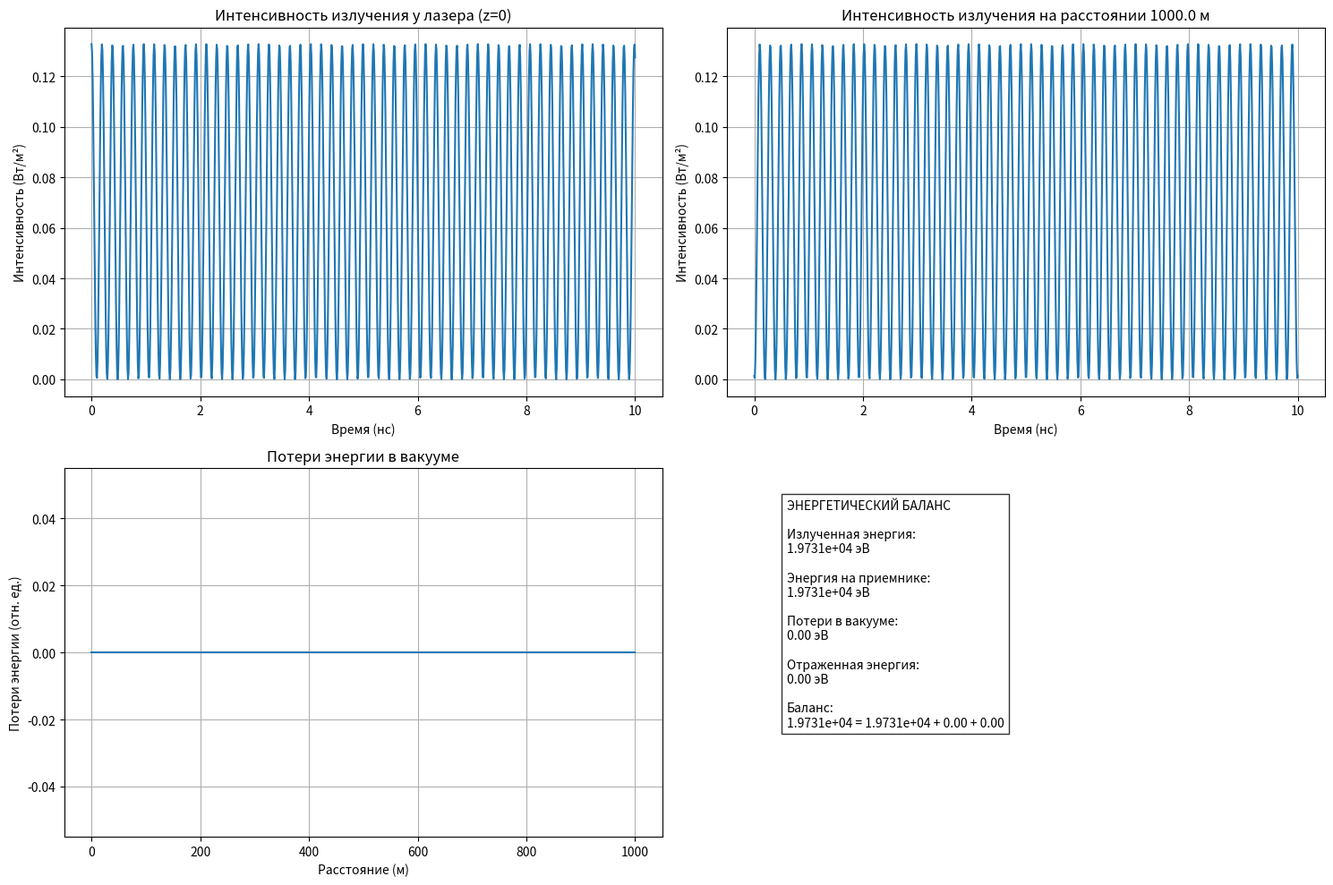

This chart was generated by the following Python code:
import numpy as np
import matplotlib.pyplot as plt
from scipy.constants import c, e, hbar, epsilon_0
from datetime import datetime

# Параметры лазера на GaAs
wavelength = 940e-9  # Длина волны в метрах (типичная для GaAs)
frequency = c / wavelength
omega = 2 * np.pi * frequency
E0 = 10.0  # Амплитуда электрического поля в В/м

# Параметры системы
distance = 1000.0  # Расстояние до приемника в метрах
beam_diameter = 0.002  # Диаметр пучка в метрах (2 мм)
beam_area = np.pi * (beam_diameter / 2) ** 2  # Площадь пучка

# Временные параметры
t_max = 10e-9  # Время моделирования
num_t_points = 1000
t = np.linspace(0, t_max, num_t_points)

# Пространственные параметры
num_z_points = 1000
z = np.linspace(0, distance, num_z_points)


# Моделирование волнового уравнения (решение в виде плоской волны)
def electric_field(z, t):
    return E0 * np.cos(omega * t - (omega / c) * z)


# Расчет интенсивности (I ~ |E|^2)
def intensity(z, t):
    return 0.5 * c * epsilon_0 * electric_field(z, t) ** 2


# Энергия фотона в эВ
photon_energy_ev = (hbar * omega) / e


# Расчет энергий
def calculate_energies():
    # Интенсивность в начальной точке
    I0 = intensity(0, 0)  # Берем максимальное значение (при t=0)

    # Полная излученная мощность
    P_initial = I0 * beam_area

    # Энергия излученная
    E_initial = P_initial * t_max

    # Энергия на приемнике (поскольку потерь в вакууме нет)
    E_receiver = E_initial

    # Энергия в эВ
    E_initial_ev = E_initial / (photon_energy_ev * e)
    E_receiver_ev = E_receiver / (photon_energy_ev * e)

    # Количество фотонов
    num_photons = E_initial / (hbar * omega)

    return {
        'E_initial': E_initial,
        'E_initial_ev': E_initial_ev,
        'E_receiver': E_receiver,
        'E_receiver_ev': E_receiver_ev,
        'num_photons': num_photons,
        'photon_energy_ev': photon_energy_ev,
        'beam_power': P_initial,
        'beam_intensity': I0
    }


# Расчет всех энергетических параметров
energy_data = calculate_energies()


# Функция для создания полного отчета
def generate_energy_report(data):
    report = f"""ЭНЕРГЕТИЧЕСКИЙ ОТЧЕТ ДЛЯ ПОЛУПРОВОДНИКОВОГО ЛАЗЕРА GaAs
Дата создания: {datetime.now().strftime('%Y-%m-%d %H:%M:%S')}

ПАРАМЕТРЫ СИСТЕМЫ:
- Расстояние до приемника: {distance} м
- Длина волны излучения: {wavelength * 1e9:.2f} нм
- Частота излучения: {frequency / 1e12:.2f} ТГц
- Энергия фотона: {data['photon_energy_ev']:.4f} эВ
- Диаметр пучка: {beam_diameter * 1000:.2f} мм
- Площадь пучка: {beam_area:.2e} м²
- Время моделирования: {t_max * 1e9:.2f} нс

ЭНЕРГЕТИЧЕСКИЕ ПАРАМЕТРЫ:
1. Излученная энергия:
   - В абсолютных единицах: {data['E_initial']:.4e} Дж
   - В электрон-вольтах: {data['E_initial_ev']:.4e} эВ
   - Количество фотонов: {data['num_photons']:.4e}

2. Энергия на приемнике:
   - В абсолютных единицах: {data['E_receiver']:.4e} Дж
   - В электрон-вольтах: {data['E_receiver_ev']:.4e} эВ
   - Потери в вакууме: 0.00 Дж (0.00%)

3. Мощность и интенсивность:
   - Начальная мощность пучка: {data['beam_power']:.4e} Вт
   - Начальная интенсивность: {data['beam_intensity']:.4e} Вт/м²

ЭНЕРГЕТИЧЕСКОЕ УРАВНЕНИЕ БАЛАНСА:
E_излученная = E_дошедшая + E_потерянная + E_отраженная
{data['E_initial_ev']:.4e} эВ = {data['E_receiver_ev']:.4e} эВ + 0.00 эВ + 0.00 эВ

ВЫВОД:
При распространении в вакууме на расстояние {distance} м:
- Энергия полностью сохраняется
- Потери отсутствуют
- Отраженная энергия отсутствует
"""
    return report


# Генерация и вывод отчета
energy_report = generate_energy_report(energy_data)
print(energy_report)

# Сохранение отчета в файл
with open('laser_energy_report.txt', 'w', encoding='utf-8') as f:
    f.write(energy_report)

# Визуализация
plt.figure(figsize=(15, 10))

# 1. График интенсивности излучения в начальной точке (z=0)
plt.subplot(2, 2, 1)
I0 = intensity(0, t)
plt.plot(t * 1e9, I0)
plt.title('Интенсивность излучения у лазера (z=0)')
plt.xlabel('Время (нс)')
plt.ylabel('Интенсивность (Вт/м²)')
plt.grid()

# 2. График интенсивности излучения на расстоянии 1000 м
plt.subplot(2, 2, 2)
I_receiver = intensity(distance, t)
plt.plot(t * 1e9, I_receiver)
plt.title(f'Интенсивность излучения на расстоянии {distance} м')
plt.xlabel('Время (нс)')
plt.ylabel('Интенсивность (Вт/м²)')
plt.grid()

# 3. График потерь энергии в вакууме (должен быть нулевым)
plt.subplot(2, 2, 3)
losses = np.zeros_like(z)
plt.plot(z, losses)
plt.title('Потери энергии в вакууме')
plt.xlabel('Расстояние (м)')
plt.ylabel('Потери энергии (отн. ед.)')
plt.grid()

# 4. Энергетическое уравнение
plt.subplot(2, 2, 4)
plt.text(0.1, 0.3,
         f'ЭНЕРГЕТИЧЕСКИЙ БАЛАНС\n\n'
         f'Излученная энергия:\n{energy_data["E_initial_ev"]:.4e} эВ\n\n'
         f'Энергия на приемнике:\n{energy_data["E_receiver_ev"]:.4e} эВ\n\n'
         f'Потери в вакууме:\n0.00 эВ\n\n'
         f'Отраженная энергия:\n0.00 эВ\n\n'
         f'Баланс:\n{energy_data["E_initial_ev"]:.4e} = '
         f'{energy_data["E_receiver_ev"]:.4e} + 0.00 + 0.00',
         fontsize=10, bbox=dict(facecolor='white', alpha=0.8))
plt.axis('off')

plt.tight_layout()
plt.savefig('laser_energy_analysis.png', dpi=300)
plt.show()
